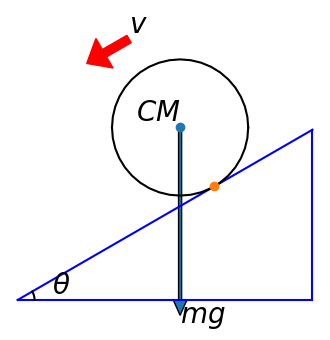

This figure's Python source:
# -*- coding: utf-8 -*-
"""
Created on Sat Jul 26 11:21:22 2014

Use GIT to restore and get previous cases figures.

@author: user
"""
import numpy as np
import matplotlib as mpl
#mpl.use('pgf')
from matplotlib import pyplot as plt
from matplotlib.patches import FancyArrowPatch
import matplotlib.patches as pat
#from matplotlib.collections import PatchCollection

def rotation_matrix(axis,theta):
    axis = axis/np.sqrt(np.dot(axis,axis))
    a = np.cos(theta/2)
    b,c,d = axis*np.sin(theta/2)
    return np.array([[a*a+b*b-c*c-d*d, 2*(b*c-a*d), 2*(b*d+a*c)],
                     [2*(b*c+a*d), a*a+c*c-b*b-d*d, 2*(c*d-a*b)],
                     [2*(b*d-a*c), 2*(c*d+a*b), a*a+d*d-b*b-c*c]])
def circle_arc(axis,start_v,end_v,num_points):
    axis = axis/np.linalg.norm(axis)
    start_v = start_v/np.linalg.norm(start_v)
    end_v = end_v/np.linalg.norm(end_v)
    theta = np.arccos(np.dot(start_v,end_v))
    theta_s = list(np.arange(0.0, theta + theta/num_points, theta/num_points))
    circle_vecs = np.zeros([len(theta_s),3])
    for i,thetai in enumerate(theta_s):
        makecir = rotation_matrix(axis,thetai)
        circle_vecs[i,:] = np.dot(makecir,start_v)
    return circle_vecs
    
########
fig3 = plt.figure(3,figsize=(4, 4),dpi=100)
ax = plt.gca()

#line1, = plt.plot([0,0],[np.sqrt(3),0],[np.sqrt(3),1],[0,0])

pa = np.array([0,0,0])
pb = np.array([np.sqrt(3),0,0])
pc = np.array([np.sqrt(3),1,0])

line1, = plt.plot([0,np.sqrt(3)],[0,0],'b')
line2, = plt.plot([np.sqrt(3),np.sqrt(3)],[0,1],'b')
line3, = plt.plot([0,np.sqrt(3)],[0,1],'b')

arc1 = 0.1*circle_arc([0,0,1],[1,0,0],[np.sqrt(3),1,0],10)
larc1, = plt.plot(arc1[:,0],arc1[:,1],'k')
plt.text(arc1[0,0]+0.1,arc1[0,1], r'$\theta$', fontsize=20,verticalalignment='bottom', horizontalalignment='left')

tangentp = pc*2/3
perpen = pc*3/4
po = perpen - pb
po = po/np.linalg.norm(po)
cm = tangentp + 0.4*po
cir2a = 0.4*circle_arc([0,0,1],[1,0,0],[-1,0,0],20) + cm
larc2a, = plt.plot(cir2a[:,0],cir2a[:,1],'k') 
cir2b = 0.4*circle_arc([0,0,1],[-1,0,0],[1,0,0],20) + cm
larc2b, = plt.plot(cir2b[:,0],cir2b[:,1],'k')
plt.text(cm[0],cm[1], r'$CM$', fontsize=20,verticalalignment='bottom', horizontalalignment='right')
plt.plot(cm[0],cm[1],'o')
plt.plot(tangentp[0],tangentp[1],'o')

vecfr = 0.5*(pc-tangentp)
arrow1 = pat.FancyArrow(
    tangentp[0], tangentp[1], vecfr[0],vecfr[1], #increment
    width=0.018,        # Default
    head_width=0.08,    # Default: 3 * width
    head_length=0.09    # Default: 1.5 * head_width
)
#ax.add_patch(arrow1)
#plt.text((tangentp[0]+vecfr[0]),(tangentp[1]+vecfr[1]), r'$F_{fr}$', fontsize=20,verticalalignment='top', horizontalalignment='left')

arrow2 = pat.FancyArrow(
    cm[0], cm[1], 0,-cm[1],#increment
    width=0.018,        # Default
    head_width=0.08,    # Default: 3 * width
    head_length=0.09    # Default: 1.5 * head_width
)
ax.add_patch(arrow2)
plt.text(cm[0],0, r'$mg$', fontsize=20,verticalalignment='top', horizontalalignment='left')

arrow3p1 = cm + 0.6*po
arrow3 = pat.FancyArrow(
    arrow3p1[0], arrow3p1[1], -0.5*vecfr[0],-0.5*vecfr[1],#increment
    width=0.05,        # Default
    head_width=0.2,    # Default: 3 * width
    head_length=0.12,    # Default: 1.5 * head_width
    color = 'r'
)
ax.add_patch(arrow3)
plt.text(arrow3p1[0],arrow3p1[1], r'$v$', fontsize=20,verticalalignment='bottom', horizontalalignment='left')



plt.axis('equal')
plt.axis('off')
#fig3.savefig('case1a.pgf')#, facecolor=fig.get_facecolor(), edgecolor='none')
plt.show()
